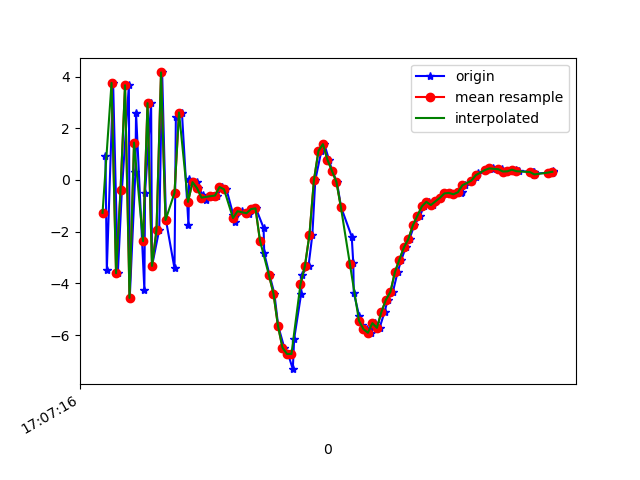

The table this chart was drawn from, first rows:
1618852036153, 1547731985800132, 0.9336312, 0.20974183, 8.157292
1618852036159, 1547732005030902, -3.475, -0.6028, -6.5
1618852036187, 1547732024261672, 3.755, 0.8174, 1.812
1618852036208, 1547732043492442, -3.607, -0.3772, 4.317
1618852036226, 1547732062723212, -0.3948, -0.6072, -8.14
1618852036257, 1547732081953982, 3.663, 0.7391, 6.216
1618852036261, 1547732101184752, -4.561, -0.4003, 0.9288
1618852036286, 1547732120415522, 0.2926, 0.8055, -6.571
1618852036289, 1547732139646292, 2.597, 1.211, 6.652
1618852036326, 1547732158877062, -4.25, -0.1161, 2.023
1618852036329, 1547732178107832, -0.4856, 0.563, -7.286
1618852036356, 1547732197338602, 2.971, 1.339, 5.534
1618852036360, 1547732216569372, -3.324, 0.06126, 4.557
1618852036392, 1547732235800142, -1.925, 0.5197, -7.25
1618852036405, 1547732255030912, 4.16, 1.805, 2.14
1618852036422, 1547732274397979, -1.552, 0.8227, 7.469
1618852036460, 1547732293628749, -3.425, 0.2535, -4.939
1618852036466, 1547732312859519, 2.422, 1.573, -3.153
1618852036493, 1547732332090289, 2.61, 1.33, 8.529
1618852036522, 1547732351321059, -1.739, 0.5345, 4.439
1618852036525, 1547732370551829, 0.04421, 0.9914, 3.253
1618852036559, 1547732389782599, -0.08451, 1.242, 1.311
1618852036565, 1547732409013369, -0.3153, 1.016, 0.8469
1618852036587, 1547732428244139, -0.5791, 1.003, 1.077
1618852036598, 1547732447474909, -0.7859, 0.7141, 0.7211
1618852036627, 1547732466705679, -0.6442, 1.593, 0.5445
1618852036630, 1547732485936449, -0.6104, 2.219, -0.4966
1618852036649, 1547732505167219, -0.6026, 3.722, -2.329
1618852036673, 1547732524397989, -0.2734, 4.588, -3.407
1618852036691, 1547732543628759, -0.3612, 3.306, -2.794
1618852036721, 1547732562859529, -1.341, 2.493, -2.65
1618852036728, 1547732582090299, -1.608, 3.701, -4.35
1618852036759, 1547732601321069, -1.21, 5.051, -5.802
1618852036780, 1547732620551839, -1.274, 4.554, -6.039
1618852036793, 1547732639782609, -1.301, 3.57, -5.808
1618852036816, 1547732659013379, -1.128, 3.164, -5.747
1618852036822, 1547732678244149, -1.098, 2.874, -5.738
1618852036856, 1547732697474919, -1.85, 1.465, -5.008
1618852036859, 1547732716705689, -2.842, -0.03945, -3.739
1618852036883, 1547732735936459, -3.688, -1.218, -3.465
1618852036904, 1547732755167229, -4.394, -0.7239, -3.733
1618852036921, 1547732774397999, -5.642, -0.2885, -2.143
1618852036948, 1547732793628769, -6.488, -0.3395, 1.264
1618852036965, 1547732812859539, -6.729, -0.2637, 3.748
1618852036986, 1547732832090309, -7.319, -0.2694, 4.36
1618852036992, 1547732851321079, -6.143, -1.186, 7.509
1618852037023, 1547732870551849, -4.408, 2.116, 9.4
1618852037026, 1547732889782619, -3.669, 4.738, 9.442
1618852037056, 1547732909013389, -3.321, 4.05, 9.119
1618852037073, 1547732928244159, -2.114, 1.34, 9.388
1618852037086, 1547732947474929, -0.003173, -0.7176, 10.07
1618852037113, 1547732966705699, 1.124, -1.282, 11.12
1618852037126, 1547732985936469, 1.387, 0.3155, 10.41
1618852037147, 1547733005167239, 0.783, 0.6947, 8.931
1618852037161, 1547733024398009, 0.3538, -0.01142, 8.576
1618852037182, 1547733043628779, -0.07469, -0.3915, 7.822
1618852037201, 1547733062859549, -1.062, -1.076, 6.691
1618852037248, 1547733082090319, -2.191, -2.17, 6.064
1618852037255, 1547733101321089, -3.228, -2.244, 5.441
1618852037257, 1547733120551859, -4.357, -1.813, 3.798
1618852037281, 1547733139782629, -5.261, -2.681, 2.482
... 44 more rows
